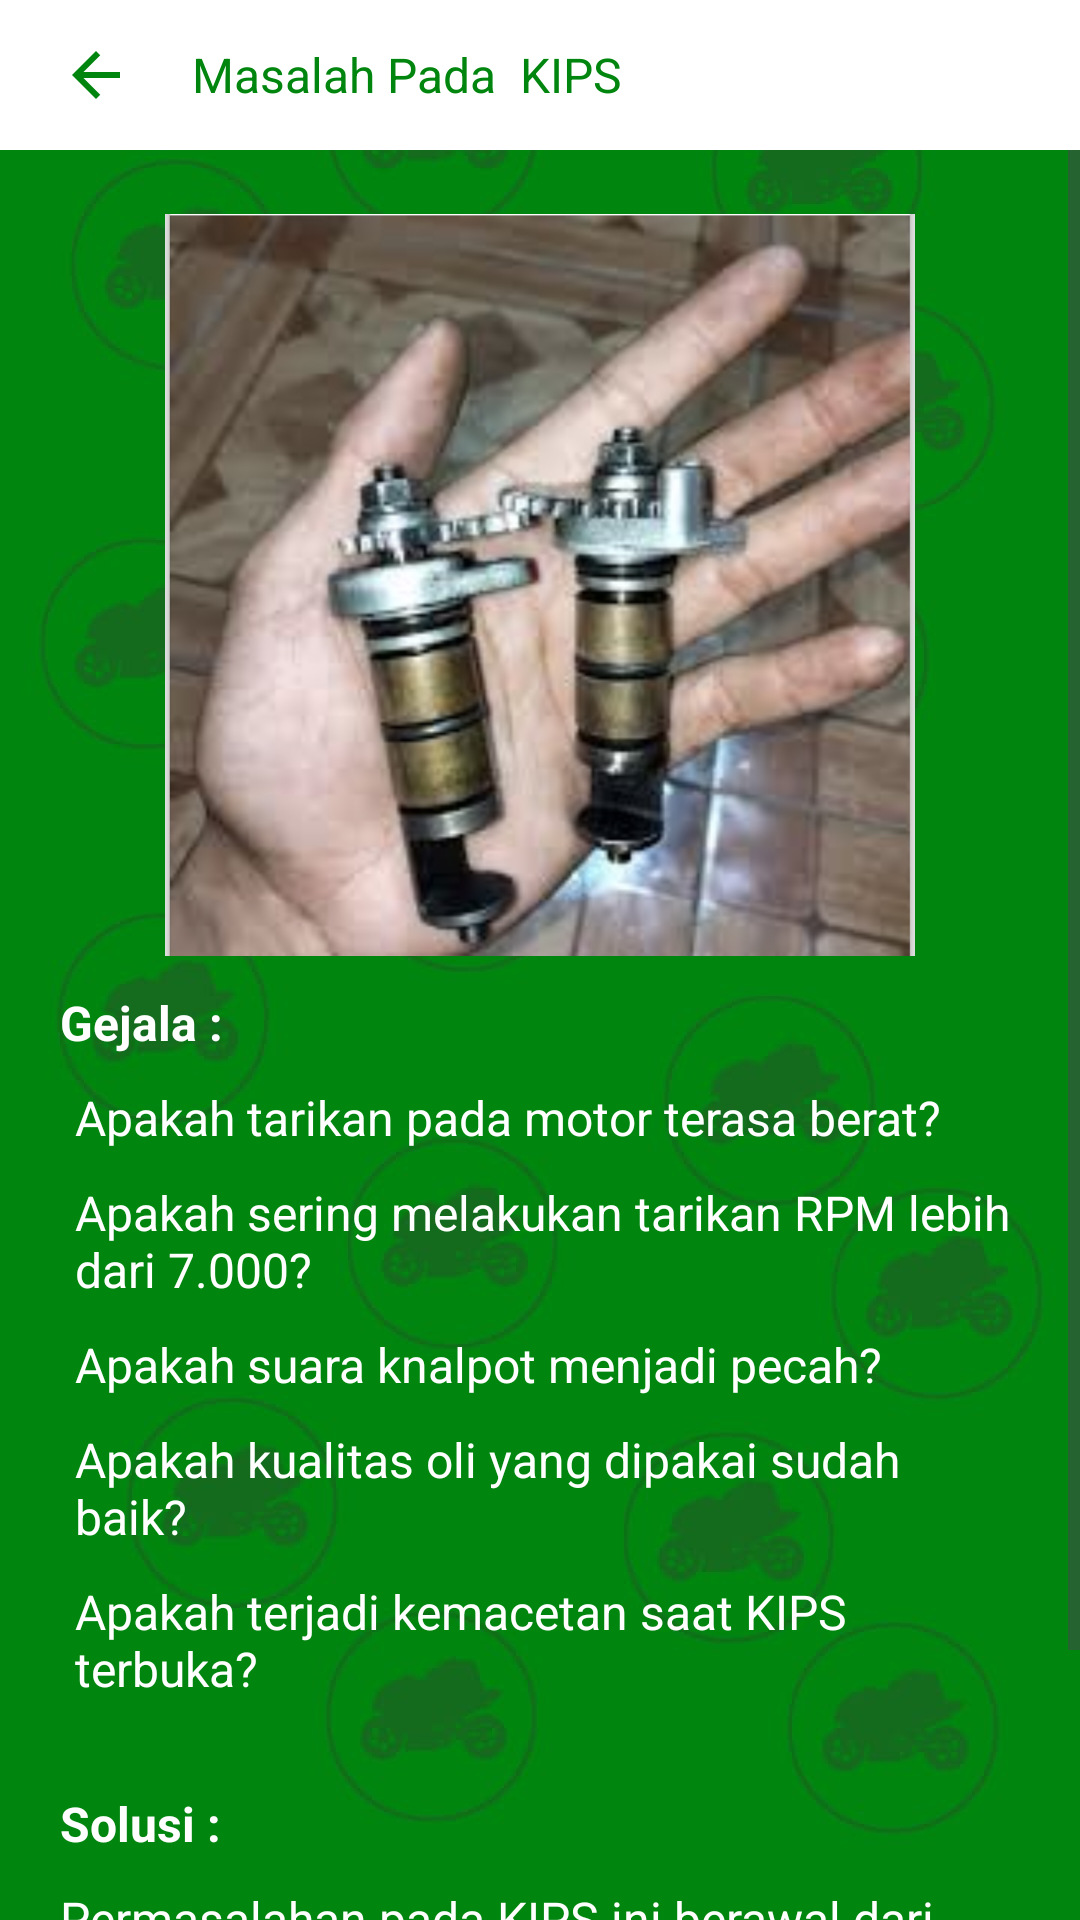

The Android layout XML behind this screen, and the referenced resources:
<!-- AndroidManifest.xml: application theme Theme.SISTEMPAKARKAWASAKININJA -->
<!-- res/layout/activity_kerusakan6.xml -->
<?xml version="1.0" encoding="utf-8"?>
<LinearLayout
    xmlns:android="http://schemas.android.com/apk/res/android"
    xmlns:app="http://schemas.android.com/apk/res-auto"
    xmlns:tools="http://schemas.android.com/tools"
    android:layout_width="match_parent"
    android:layout_height="match_parent"
    android:background="@drawable/bgraya"
    tools:context=".activity.kerusakan6"
    android:orientation="vertical">

    <LinearLayout
        android:id="@+id/toolbar"
        android:layout_width="match_parent"
        android:layout_height="50dp"
        android:background="#ffffff"
        android:orientation="horizontal">

        <ImageView
            android:id="@+id/back"
            android:layout_width="wrap_content"
            android:layout_height="wrap_content"
            android:src="@drawable/baseline_arrow_back_24"
            android:layout_gravity="center"
            android:layout_marginStart="20dp" />

        <TextView
            android:layout_width="wrap_content"
            android:layout_height="wrap_content"
            android:text="Masalah Pada  KIPS"
            android:layout_gravity="center"
            android:layout_marginStart="20dp"
            android:textSize="16sp"
            android:textColor="#00850E"/>
    </LinearLayout>

    <ScrollView
        android:layout_width="match_parent"
        android:layout_height="match_parent">

        <LinearLayout
            android:layout_width="match_parent"
            android:layout_height="match_parent"
            android:orientation="vertical"
            android:padding="20dp">

            <ImageView
                android:id="@+id/image_title"
                android:layout_width="250dp"
                android:layout_height="250dp"
                android:src="@drawable/gambar6"
                android:layout_gravity="center"/>

            <TextView
                android:id="@+id/text_gejala"
                android:layout_width="match_parent"
                android:layout_height="wrap_content"
                android:layout_marginTop="10dp"
                android:text="Gejala :"
                android:textColor="@color/white"
                android:textSize="16sp"
                android:textStyle="bold"/>


            <TextView
                android:id="@+id/gejala1"
                android:layout_width="match_parent"
                android:layout_height="wrap_content"
                android:layout_below="@id/text_gejala"
                android:layout_marginStart="5dp"
                android:layout_marginTop="10dp"
                android:text="Apakah tarikan pada motor terasa berat?"
                android:textSize="16sp"
                android:textColor="@color/white"/>

            <TextView
                android:id="@+id/gejala2"
                android:layout_width="match_parent"
                android:layout_height="wrap_content"
                android:layout_below="@id/gejala1"
                android:layout_marginStart="5dp"
                android:layout_marginTop="10dp"
                android:text="Apakah sering melakukan tarikan RPM lebih dari 7.000?"
                android:textColor="@color/white"
                android:textSize="16sp" />

            <TextView
                android:id="@+id/gejala3"
                android:layout_width="match_parent"
                android:layout_height="wrap_content"
                android:layout_below="@id/gejala2"
                android:layout_marginStart="5dp"
                android:layout_marginTop="10dp"
                android:text="Apakah suara knalpot menjadi pecah?"
                android:textColor="@color/white"
                android:textSize="16sp" />

            <TextView
                android:id="@+id/gejala4"
                android:layout_width="match_parent"
                android:layout_height="wrap_content"
                android:layout_below="@id/gejala3"
                android:layout_marginStart="5dp"
                android:layout_marginTop="10dp"
                android:text="Apakah kualitas oli yang dipakai sudah baik?"
                android:textColor="@color/white"
                android:textSize="16sp" />

            <TextView
                android:id="@+id/gejala5"
                android:layout_width="match_parent"
                android:layout_height="wrap_content"
                android:layout_below="@id/gejala4"
                android:layout_marginStart="5dp"
                android:layout_marginTop="10dp"
                android:text="Apakah terjadi kemacetan saat KIPS terbuka?"
                android:textColor="@color/white"
                android:textSize="16sp" />

            <TextView
                android:id="@+id/text_cara"
                android:layout_width="match_parent"
                android:layout_height="wrap_content"
                android:layout_below="@id/gejala5"
                android:layout_marginTop="30dp"
                android:text="Solusi :"
                android:textColor="@color/white"
                android:textSize="16sp"
                android:textStyle="bold"/>

            <TextView
                android:id="@+id/cara"
                android:layout_width="match_parent"
                android:layout_height="wrap_content"
                android:layout_below="@id/text_cara"
                android:layout_marginTop="10dp"
                android:text="Permasalahan pada KIPS ini berawal dari tumpukan kerak sisa gas buang. Katup di dalam KIPS gerak putarnya terhambat. Untuk perbaikannya cukup dibersihkan seperti membersihkan kepala silinder."
                android:textColor="@color/white"
                android:textSize="16sp" />

        </LinearLayout>

    </ScrollView>

</LinearLayout>
<!-- resources referenced by this layout -->
<resources>
  <color name="white">#FFFFFFFF</color>
  <!-- drawable baseline_arrow_back_24 (drawable) -->
  <vector android:autoMirrored="true" android:height="24dp"
      android:tint="#00850E" android:viewportHeight="24"
      android:viewportWidth="24" android:width="24dp" xmlns:android="http://schemas.android.com/apk/res/android">
      <path android:fillColor="@android:color/white" android:pathData="M20,11H7.83l5.59,-5.59L12,4l-8,8 8,8 1.41,-1.41L7.83,13H20v-2z"/>
  </vector>
  <!-- drawable bgraya: png bitmap (drawable, 394222 bytes) -->
  <!-- drawable gambar6: jpg bitmap (drawable, 194590 bytes) -->
  <style name="Theme.SISTEMPAKARKAWASAKININJA" parent="Base.Theme.SISTEMPAKARKAWASAKININJA" />
  <style name="Base.Theme.SISTEMPAKARKAWASAKININJA" parent="Theme.Material3.DayNight.NoActionBar">
          
          
      </style>
</resources>
